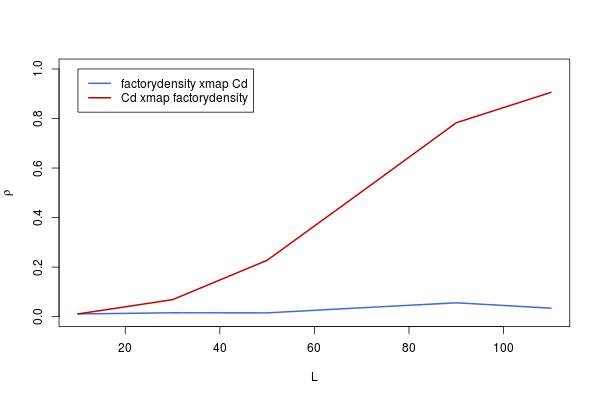

The file beside this chart, header and first rows:
, lib_sizes, x_xmap_y_means, y_xmap_x_means, x_xmap_y_Sig, y_xmap_x_Sig, x_xmap_y_upper, x_xmap_y_lower, y_xmap_x_upper, y_xmap_x_lower
10, 10, 0.01085, 0.01111, 0.3912, 0.3887, 0.08768, -0.06611, 0.08794, -0.06584
30, 30, 0.01564, 0.06864, 0.3454, 0.04016, 0.09243, -0.06134, 0.1448, -0.008302
50, 50, 0.01533, 0.2276, 0.3483, 2.20750007162707e-09, 0.09212, -0.06165, 0.2992, 0.1533
70, 70, 0.03597, 0.5044, 0.1799, 0, 0.1126, -0.04104, 0.5596, 0.4448
90, 90, 0.05594, 0.7829, 0.07713, 0, 0.1323, -0.02105, 0.811, 0.7512
110, 110, 0.03415, 0.9054, 0.1924, 0, 0.1108, -0.04286, 0.9184, 0.8905
